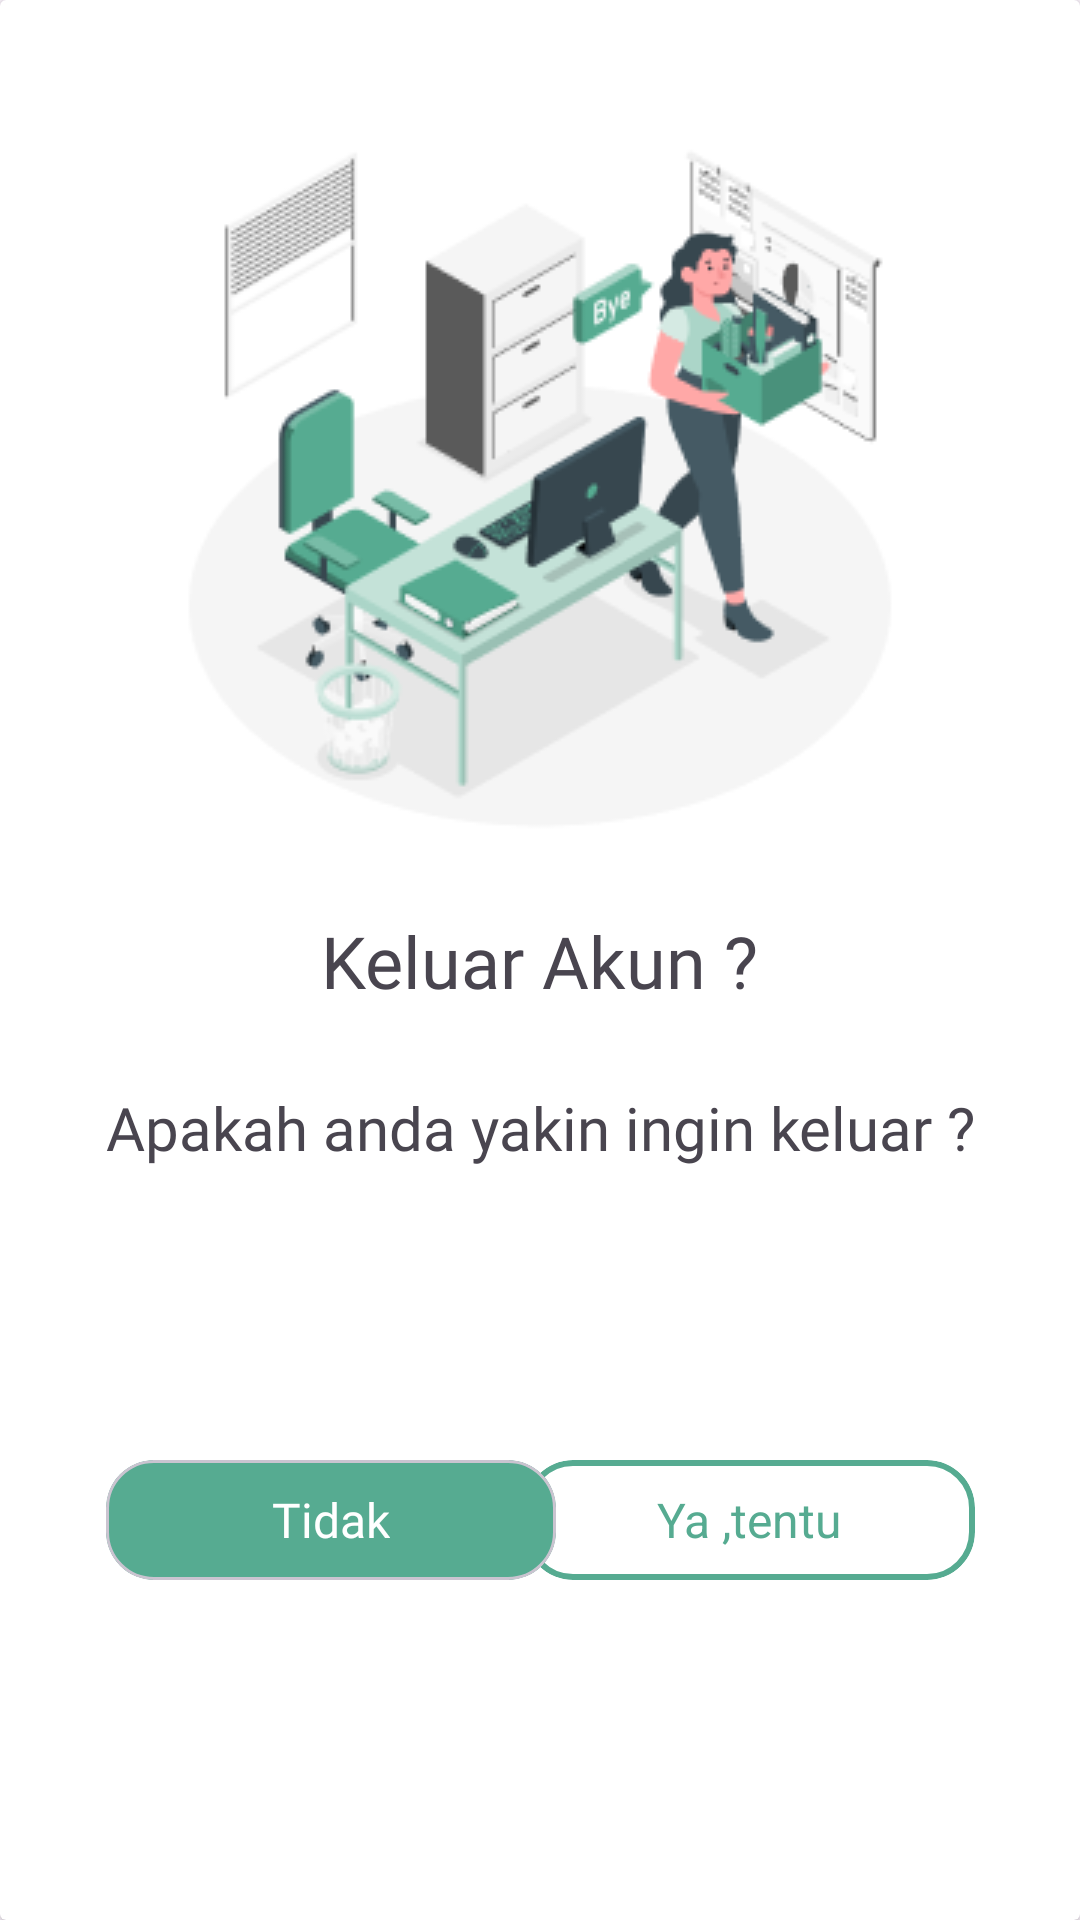

Layout XML and referenced resources for this Android screen:
<!-- AndroidManifest.xml: application theme Theme.PijetIn -->
<!-- res/layout/alert_dialog_logout_succes.xml -->
<?xml version="1.0" encoding="utf-8"?>
<androidx.cardview.widget.CardView xmlns:android="http://schemas.android.com/apk/res/android"
    xmlns:app="http://schemas.android.com/apk/res-auto"
    android:layout_width="match_parent"
    android:layout_height="500dp">

    <androidx.constraintlayout.widget.ConstraintLayout
        android:layout_width="match_parent"
        android:layout_height="match_parent">

        <ImageView
            android:id="@+id/imageView22"
            android:layout_width="wrap_content"
            android:layout_height="wrap_content"
            android:layout_marginStart="75dp"
            android:layout_marginTop="40dp"
            android:layout_marginEnd="75dp"
            app:layout_constraintEnd_toEndOf="parent"
            app:layout_constraintStart_toStartOf="parent"
            app:layout_constraintTop_toTopOf="parent"
            android:src="@drawable/img_keluar_akun" />

        <TextView
            android:id="@+id/textView28"
            android:layout_width="wrap_content"
            android:layout_height="wrap_content"
            android:layout_marginTop="24dp"
            android:fontFamily="@font/poppins_semibold"
            android:text="Keluar Akun ?"
            android:textSize="24dp"
            app:layout_constraintEnd_toEndOf="@+id/imageView22"
            app:layout_constraintStart_toStartOf="@+id/imageView22"
            app:layout_constraintTop_toBottomOf="@+id/imageView22" />

        <TextView
            android:id="@+id/textView29"
            android:layout_width="wrap_content"
            android:layout_height="wrap_content"
            android:layout_marginTop="26dp"
            android:fontFamily="@font/poppins_regular"
            android:text="Apakah anda yakin ingin keluar ?"
            android:textSize="20dp"
            app:layout_constraintEnd_toEndOf="@+id/textView28"
            app:layout_constraintStart_toStartOf="@+id/textView28"
            app:layout_constraintTop_toBottomOf="@+id/textView28" />

        <com.google.android.material.card.MaterialCardView
            android:id="@+id/cardView5"
            android:layout_width="150dp"
            android:layout_height="40dp"
            android:layout_marginTop="24dp"
            android:layout_marginBottom="40dp"
            app:cardBackgroundColor="#FFFFFF"
            app:cardCornerRadius="16dp"
            app:layout_constraintBottom_toBottomOf="parent"
            app:layout_constraintEnd_toEndOf="@+id/textView29"
            app:layout_constraintTop_toBottomOf="@+id/textView29"
            app:strokeColor="#56AB91"
            app:strokeWidth="2dp">

            <TextView
                android:id="@+id/textView31"
                android:layout_width="wrap_content"
                android:layout_height="wrap_content"
                android:layout_gravity="center"
                android:text="Ya ,tentu"
                android:textColor="#56AB91"
                android:textSize="16dp" />
        </com.google.android.material.card.MaterialCardView>

        <com.google.android.material.card.MaterialCardView
            android:id="@+id/cardView4"
            android:layout_width="150dp"
            android:layout_height="40dp"
            android:layout_marginTop="24dp"
            android:layout_marginBottom="40dp"
            app:cardBackgroundColor="#56AB91"
            app:cardCornerRadius="16dp"
            app:layout_constraintBottom_toBottomOf="parent"
            app:layout_constraintStart_toStartOf="@+id/textView29"
            app:layout_constraintTop_toBottomOf="@+id/textView29">

            <TextView
                android:id="@+id/textView30"
                android:layout_width="wrap_content"
                android:layout_height="wrap_content"
                android:layout_gravity="center"
                android:fontFamily="@font/poppins_regular"
                android:text="Tidak"
                android:textColor="#FFFFFF"
                android:textSize="16dp" />
        </com.google.android.material.card.MaterialCardView>

    </androidx.constraintlayout.widget.ConstraintLayout>
</androidx.cardview.widget.CardView>
<!-- resources referenced by this layout -->
<resources>
  <!-- drawable img_keluar_akun: png bitmap (drawable, 27204 bytes) -->
  <style name="Theme.PijetIn" parent="Base.Theme.PijetIn" />
  <style name="Base.Theme.PijetIn" parent="Theme.Material3.DayNight.NoActionBar">
          
          
          <item name="colorPrimary">#2F82FF</item>
          <item name="colorPrimaryVariant">@color/primary_variant</item>
          <item name="colorOnPrimary">@color/white</item>
          
          <item name="colorSecondary">@color/teal_200</item>
          <item name="colorSecondaryVariant">@color/teal_700</item>
          <item name="colorOnSecondary">@color/black</item>
          
          <item name="android:statusBarColor">?attr/colorPrimaryVariant</item>
      </style>
  <color name="primary_variant">#303F9F</color>
  <color name="white">#FFFFFFFF</color>
  <color name="teal_200">#FF03DAC5</color>
  <color name="teal_700">#FF018786</color>
  <color name="black">#FF000000</color>
</resources>
